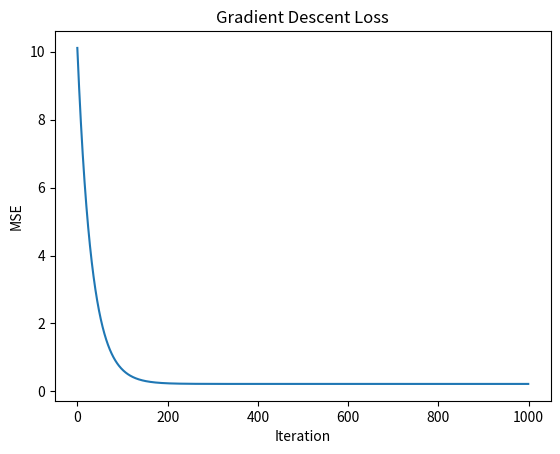

Generate this figure with matplotlib:
"""Level 04 Supervised — Medium P01 Solution"""

import numpy as np
import matplotlib.pyplot as plt

def solve():
    np.random.seed(42)
    X = np.random.randn(100, 1)
    y = 3 * X.flatten() + 2 + np.random.randn(100) * 0.5
    m, b = 0.0, 0.0
    lr = 0.01
    losses = []
    for i in range(1000):
        y_pred = m * X.flatten() + b
        mse = np.mean((y - y_pred) ** 2)
        losses.append(mse)
        dm = -2 * np.mean(X.flatten() * (y - y_pred))
        db = -2 * np.mean(y - y_pred)
        m -= lr * dm
        b -= lr * db
    print(f"Final m: {m:.4f}, b: {b:.4f}")
    print(f"Final MSE: {losses[-1]:.4f}")
    plt.plot(losses)
    plt.xlabel('Iteration')
    plt.ylabel('MSE')
    plt.title('Gradient Descent Loss')
    plt.savefig('gradient_descent.png', dpi=150, bbox_inches='tight')
    plt.show()
    return m, b

if __name__ == "__main__":
    solve()
